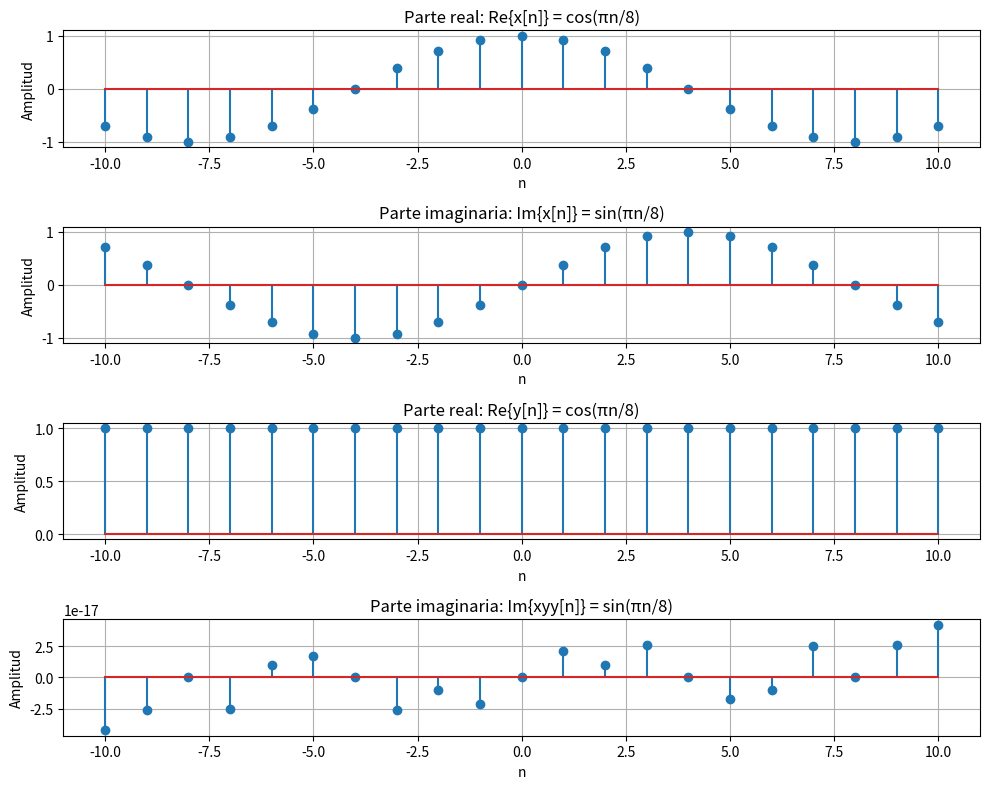

The matplotlib source for this figure:
import numpy as np
import matplotlib.pyplot as plt
# Rango de n
n = np.arange(-10, 11)
# Señal compleja x[n] = e^(jπ/4 * n)
x=np.exp(1j * np.pi/8 * n)
y=np.exp(1j * np.pi/8 * n)*np.exp(-1j * np.pi/8 * n)
#Extraer partes real e imaginaria grafica 1
x_real = np.real(x)
x_imag = np.imag(x)
#Extraer partes real e imaginaria grafica 2
y_real = np.real(y)
y_imag = np.imag(y)
# --- Graficar ---
plt.figure(figsize=(10, 8))
# Parte real
plt.subplot(4, 1, 1)
plt.stem(n, x_real)
plt.title("Parte real: Re{x[n]} = cos(πn/8)")
plt.xlabel("n")
plt.ylabel("Amplitud")
plt.grid(True)
# Parte imaginaria
plt.subplot(4, 1, 2)
plt.stem(n, x_imag)
plt.title("Parte imaginaria: Im{x[n]} = sin(πn/8)")
plt.xlabel("n")
plt.ylabel("Amplitud")
plt.grid(True)
plt.tight_layout()
# Parte real en y
plt.subplot(4, 1, 3)
plt.stem(n, y_real)
plt.title("Parte real: Re{y[n]} = cos(πn/8)")
plt.xlabel("n")
plt.ylabel("Amplitud")
plt.grid(True)
# Parte imaginaria y
plt.subplot(4, 1, 4)
plt.stem(n, y_imag)
plt.title("Parte imaginaria: Im{xyy[n]} = sin(πn/8)")
plt.xlabel("n")
plt.ylabel("Amplitud")
plt.grid(True)
plt.tight_layout()
plt.show()
